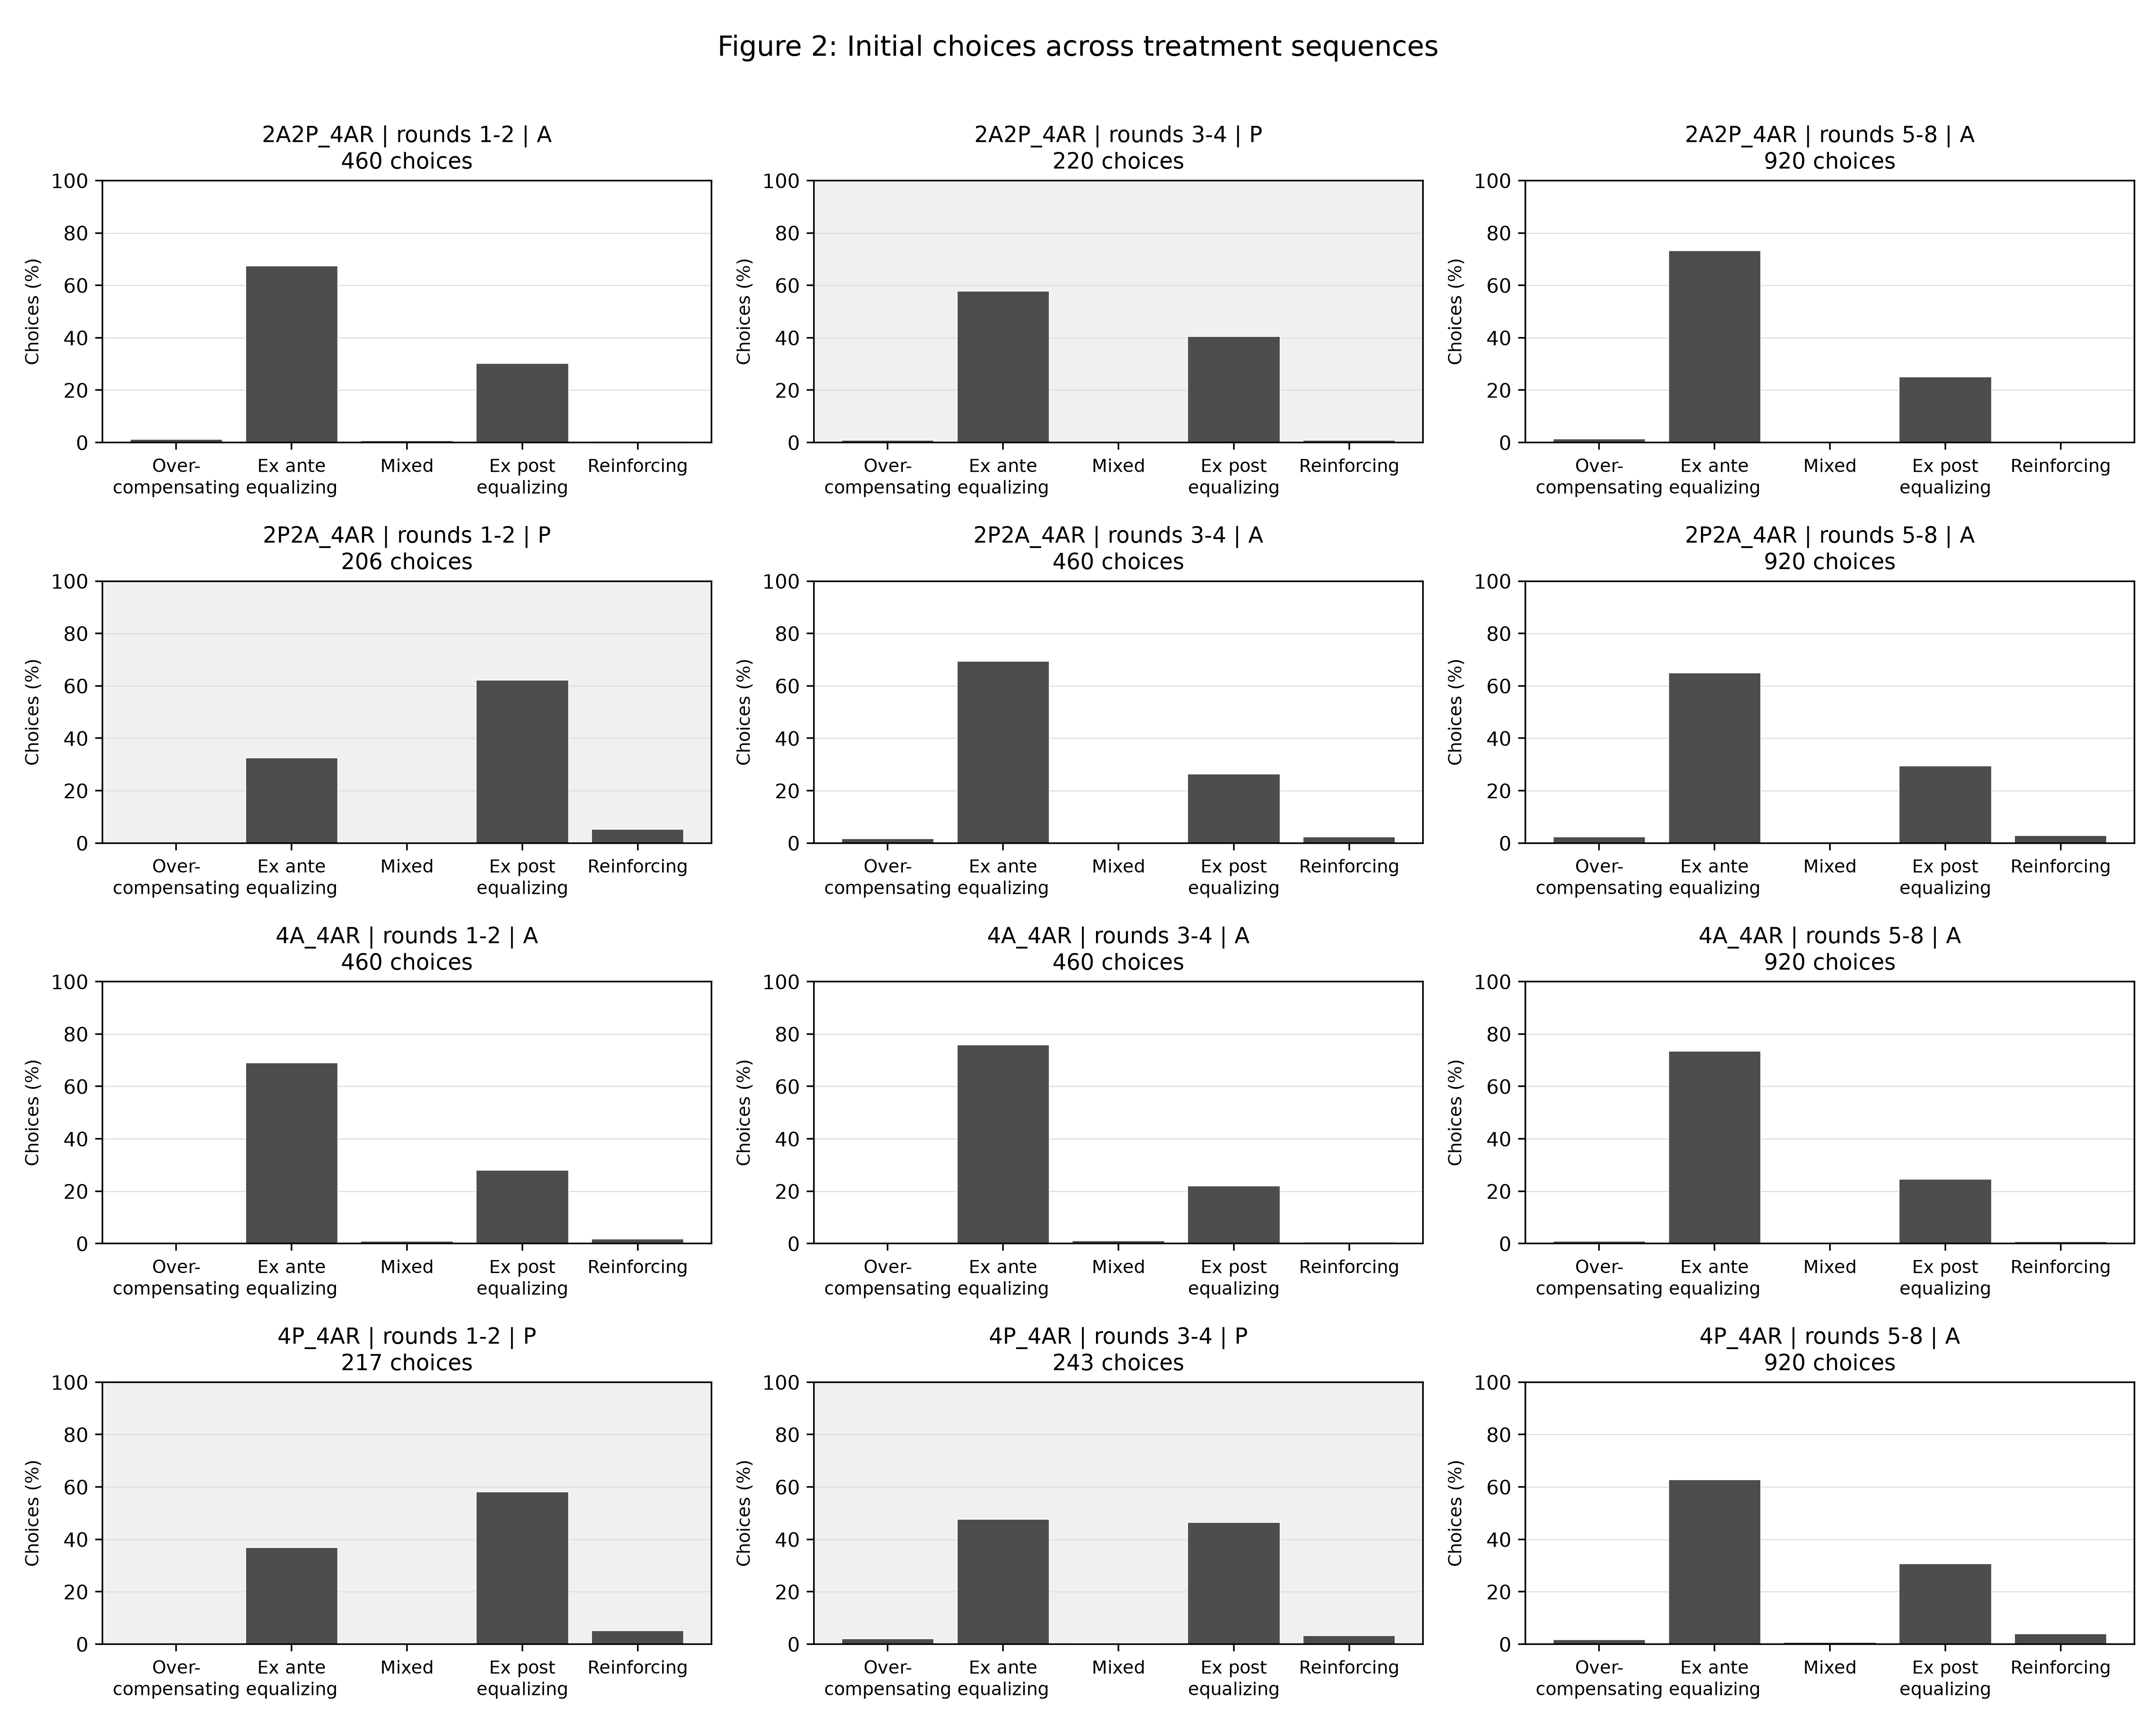

Data behind this chart, as committed beside it:
treatment, period, category, consistency, count, percent, n_players, n_respondents, n_choices
2A2P_4AR, 1-2, overcompensating, , 6, 1.304, 230, 230, 460
2A2P_4AR, 1-2, ex_ante_equalizing, , 310, 67.39, 230, 230, 460
2A2P_4AR, 1-2, mixed, , 3, 0.6522, 230, 230, 460
2A2P_4AR, 1-2, ex_post_equalizing, , 139, 30.22, 230, 230, 460
2A2P_4AR, 1-2, reinforcing, , 2, 0.4348, 230, 230, 460
2A2P_4AR, 3-4, overcompensating, , 2, 0.9091, 230, 196, 220
2A2P_4AR, 3-4, ex_ante_equalizing, , 127, 57.73, 230, 196, 220
2A2P_4AR, 3-4, mixed, , 0, 0.0, 230, 196, 220
2A2P_4AR, 3-4, ex_post_equalizing, , 89, 40.45, 230, 196, 220
2A2P_4AR, 3-4, reinforcing, , 2, 0.9091, 230, 196, 220
2A2P_4AR, 5-8, overcompensating, , 13, 1.413, 230, 230, 920
2A2P_4AR, 5-8, ex_ante_equalizing, , 674, 73.26, 230, 230, 920
2A2P_4AR, 5-8, mixed, , 1, 0.1087, 230, 230, 920
2A2P_4AR, 5-8, ex_post_equalizing, , 231, 25.11, 230, 230, 920
2A2P_4AR, 5-8, reinforcing, , 1, 0.1087, 230, 230, 920
2P2A_4AR, 1-2, overcompensating, , 0, 0.0, 230, 184, 206
2P2A_4AR, 1-2, ex_ante_equalizing, , 67, 32.52, 230, 184, 206
2P2A_4AR, 1-2, mixed, , 0, 0.0, 230, 184, 206
2P2A_4AR, 1-2, ex_post_equalizing, , 128, 62.14, 230, 184, 206
2P2A_4AR, 1-2, reinforcing, , 11, 5.34, 230, 184, 206
2P2A_4AR, 3-4, overcompensating, , 8, 1.739, 230, 230, 460
2P2A_4AR, 3-4, ex_ante_equalizing, , 319, 69.35, 230, 230, 460
2P2A_4AR, 3-4, mixed, , 1, 0.2174, 230, 230, 460
2P2A_4AR, 3-4, ex_post_equalizing, , 121, 26.3, 230, 230, 460
2P2A_4AR, 3-4, reinforcing, , 11, 2.391, 230, 230, 460
2P2A_4AR, 5-8, overcompensating, , 22, 2.391, 230, 230, 920
2P2A_4AR, 5-8, ex_ante_equalizing, , 598, 65.0, 230, 230, 920
2P2A_4AR, 5-8, mixed, , 3, 0.3261, 230, 230, 920
2P2A_4AR, 5-8, ex_post_equalizing, , 271, 29.46, 230, 230, 920
2P2A_4AR, 5-8, reinforcing, , 26, 2.826, 230, 230, 920
4A_4AR, 1-2, overcompensating, , 2, 0.4348, 230, 230, 460
4A_4AR, 1-2, ex_ante_equalizing, , 317, 68.91, 230, 230, 460
4A_4AR, 1-2, mixed, , 4, 0.8696, 230, 230, 460
4A_4AR, 1-2, ex_post_equalizing, , 129, 28.04, 230, 230, 460
4A_4AR, 1-2, reinforcing, , 8, 1.739, 230, 230, 460
4A_4AR, 3-4, overcompensating, , 2, 0.4348, 230, 230, 460
4A_4AR, 3-4, ex_ante_equalizing, , 349, 75.87, 230, 230, 460
4A_4AR, 3-4, mixed, , 5, 1.087, 230, 230, 460
4A_4AR, 3-4, ex_post_equalizing, , 101, 21.96, 230, 230, 460
4A_4AR, 3-4, reinforcing, , 3, 0.6522, 230, 230, 460
4A_4AR, 5-8, overcompensating, , 9, 0.9783, 230, 230, 920
4A_4AR, 5-8, ex_ante_equalizing, , 675, 73.37, 230, 230, 920
4A_4AR, 5-8, mixed, , 3, 0.3261, 230, 230, 920
4A_4AR, 5-8, ex_post_equalizing, , 226, 24.57, 230, 230, 920
4A_4AR, 5-8, reinforcing, , 7, 0.7609, 230, 230, 920
4P_4AR, 1-2, overcompensating, , 0, 0.0, 230, 206, 217
4P_4AR, 1-2, ex_ante_equalizing, , 80, 36.87, 230, 206, 217
4P_4AR, 1-2, mixed, , 0, 0.0, 230, 206, 217
4P_4AR, 1-2, ex_post_equalizing, , 126, 58.06, 230, 206, 217
4P_4AR, 1-2, reinforcing, , 11, 5.069, 230, 206, 217
4P_4AR, 3-4, overcompensating, , 5, 2.058, 230, 219, 243
4P_4AR, 3-4, ex_ante_equalizing, , 116, 47.74, 230, 219, 243
4P_4AR, 3-4, mixed, , 1, 0.4115, 230, 219, 243
4P_4AR, 3-4, ex_post_equalizing, , 113, 46.5, 230, 219, 243
4P_4AR, 3-4, reinforcing, , 8, 3.292, 230, 219, 243
4P_4AR, 5-8, overcompensating, , 16, 1.739, 230, 230, 920
4P_4AR, 5-8, ex_ante_equalizing, , 578, 62.83, 230, 230, 920
4P_4AR, 5-8, mixed, , 7, 0.7609, 230, 230, 920
4P_4AR, 5-8, ex_post_equalizing, , 283, 30.76, 230, 230, 920
4P_4AR, 5-8, reinforcing, , 36, 3.913, 230, 230, 920
